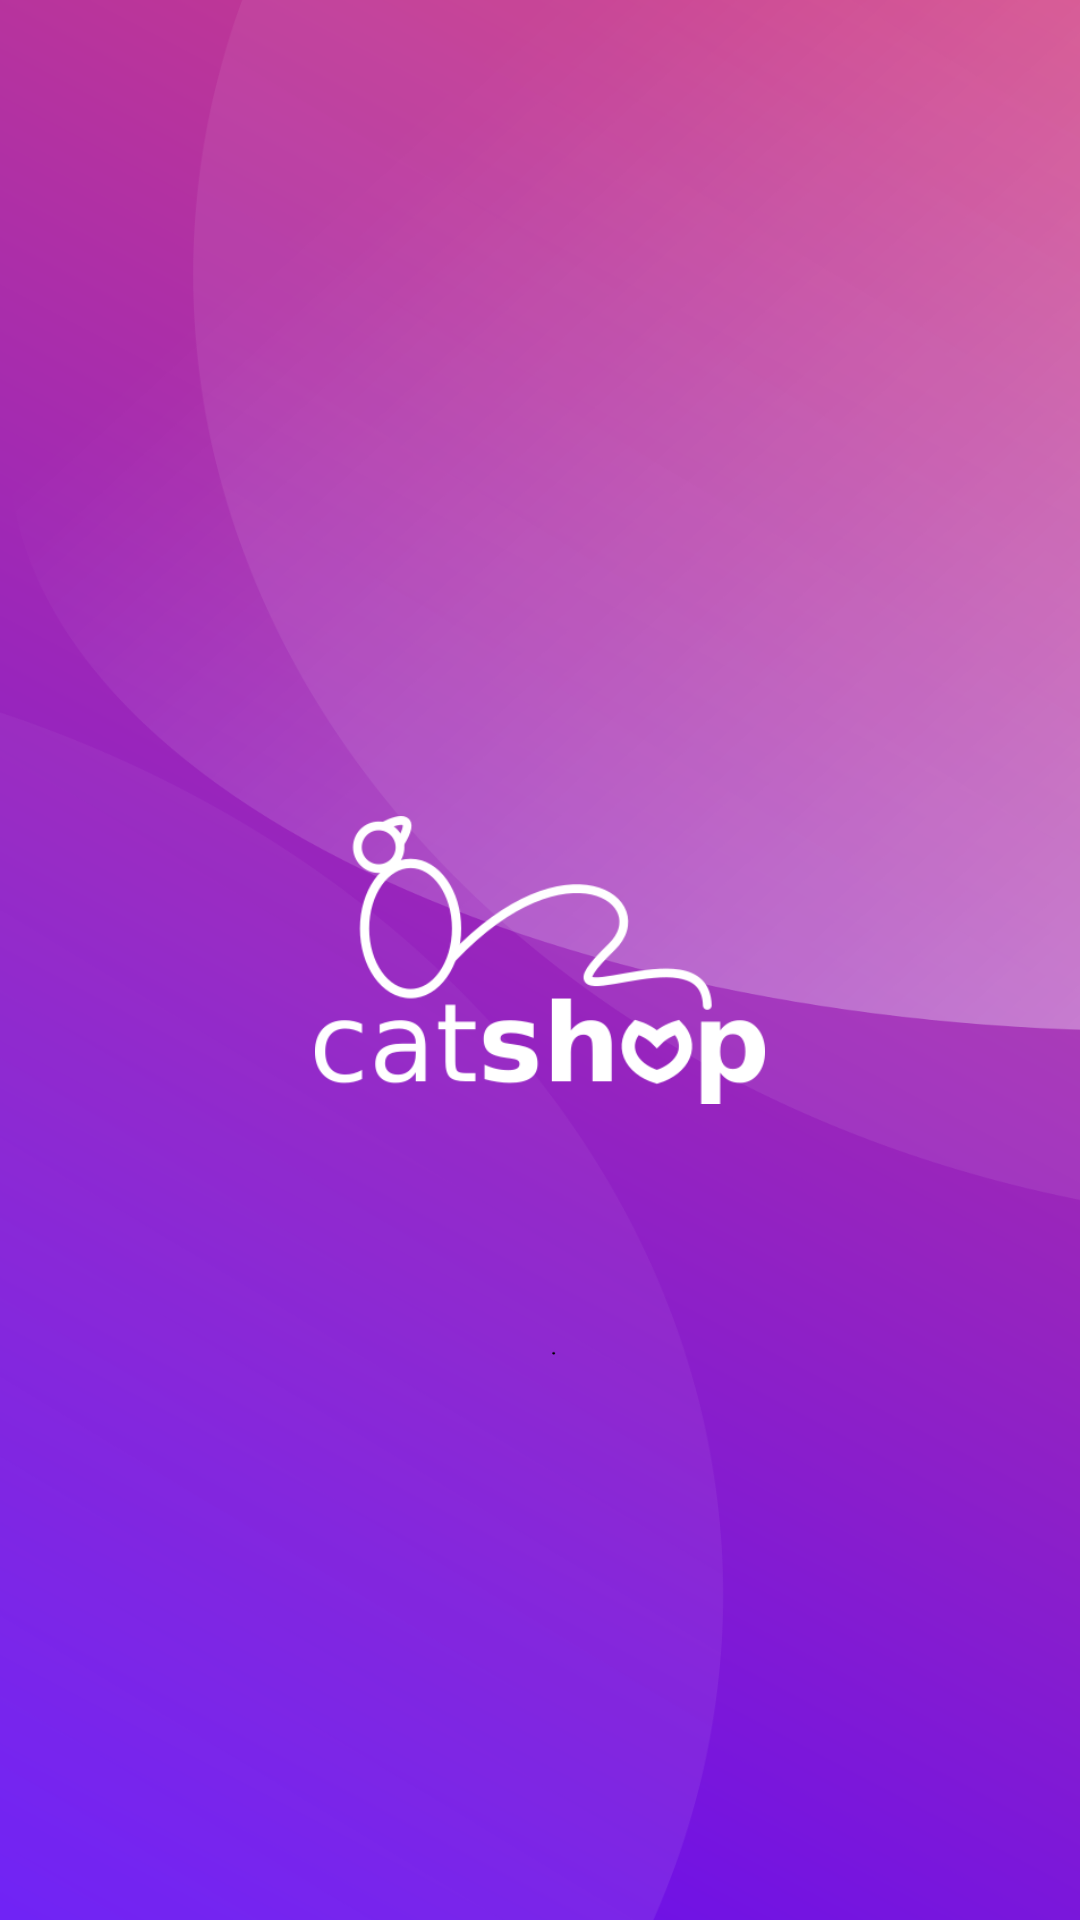

Produce the Android XML layout that renders to this screen, including the resource entries it uses.
<!-- AndroidManifest.xml: activity theme Theme.MyCatShop.NoActionBar -->
<!-- res/layout/activity_splash.xml -->
<?xml version="1.0" encoding="utf-8"?>
<androidx.constraintlayout.widget.ConstraintLayout xmlns:android="http://schemas.android.com/apk/res/android"
    xmlns:app="http://schemas.android.com/apk/res-auto"
    xmlns:tools="http://schemas.android.com/tools"
    android:layout_width="match_parent"
    android:layout_height="match_parent"
    android:background="@drawable/img_splash_background"
    tools:context=".activities.SplashActivity">

    <ImageView
        android:id="@+id/iv_logo"
        android:layout_width="150dp"
        android:layout_height="wrap_content"
        android:src="@drawable/img_logo"
        app:layout_constraintBottom_toBottomOf="parent"
        app:layout_constraintEnd_toEndOf="parent"
        app:layout_constraintStart_toStartOf="parent"
        app:layout_constraintTop_toTopOf="parent"
        android:contentDescription="@string/app_name" />

</androidx.constraintlayout.widget.ConstraintLayout>
<!-- resources referenced by this layout -->
<resources>
  <!-- drawable img_logo: png bitmap (drawable, 14051 bytes) -->
  <!-- drawable img_splash_background: png bitmap (drawable, 360870 bytes) -->
  <string name="app_name">MyCatShop</string>
  <style name="Theme.MyCatShop.NoActionBar">
          <item name="windowActionBar">false</item>
          <item name="windowNoTitle">true</item>
      </style>
</resources>
